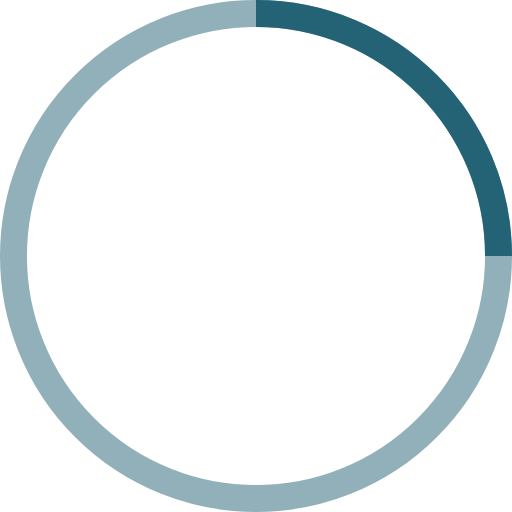
t = 0.00 s
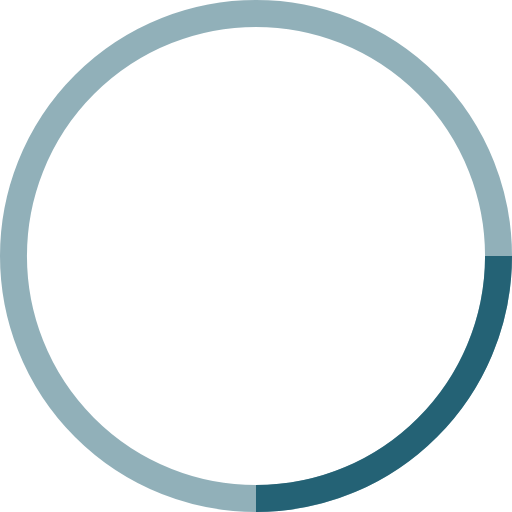
t = 0.25 s
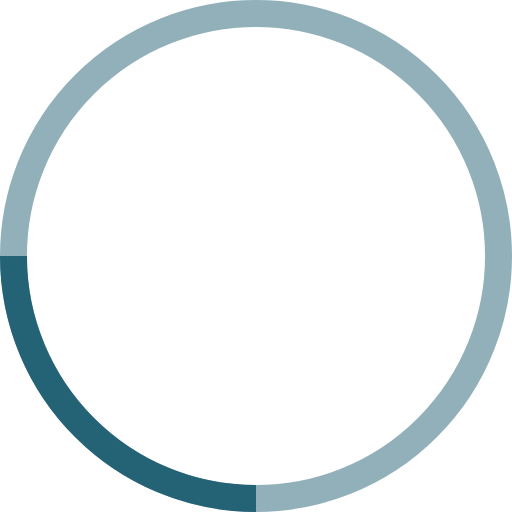
t = 0.50 s
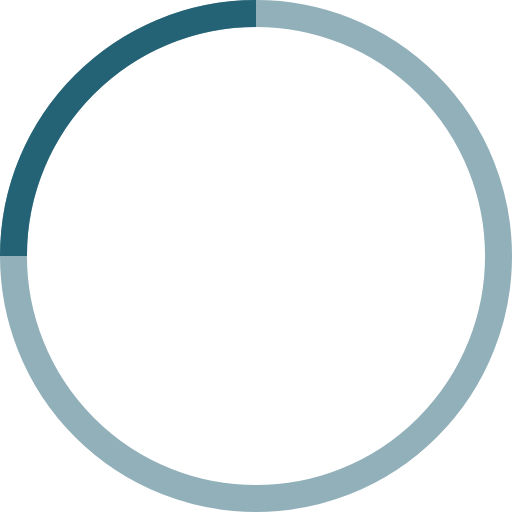
t = 0.75 s

The animated SVG that drew these frames (rendered in a browser with its animation timeline set to each time). Animation: 1 SMIL element (animateTransform=1); one cycle of 1.00 s, repeats indefinitely.


<svg width="100%" height="100%" viewBox="0 0 38 38" xmlns="http://www.w3.org/2000/svg" stroke="#246275">
    <g fill="none" fill-rule="evenodd">
        <g transform="translate(1 1)" stroke-width="2">
            <circle stroke-opacity=".5" cx="18" cy="18" r="18"/>
            <path d="M36 18c0-9.94-8.06-18-18-18">
                <animateTransform
                    attributeName="transform"
                    type="rotate"
                    from="0 18 18"
                    to="360 18 18"
                    dur="1s"
                    repeatCount="indefinite"/>
            </path>
        </g>
    </g>
</svg>
